Photos from the image-classification dataset "defect_type" in the GitHub repository iz0301/AFRL-Capstone-2020. Its 3 classes are: eraser mark defect, none, pencil mark defect.

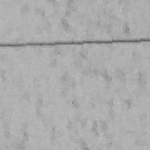
Label: none

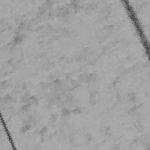
Label: pencil mark defect

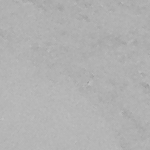
Label: eraser mark defect

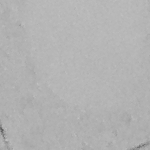
Label: eraser mark defect

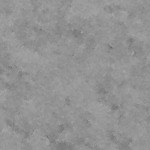
Label: pencil mark defect

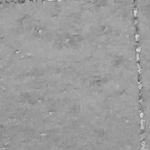
Label: none
